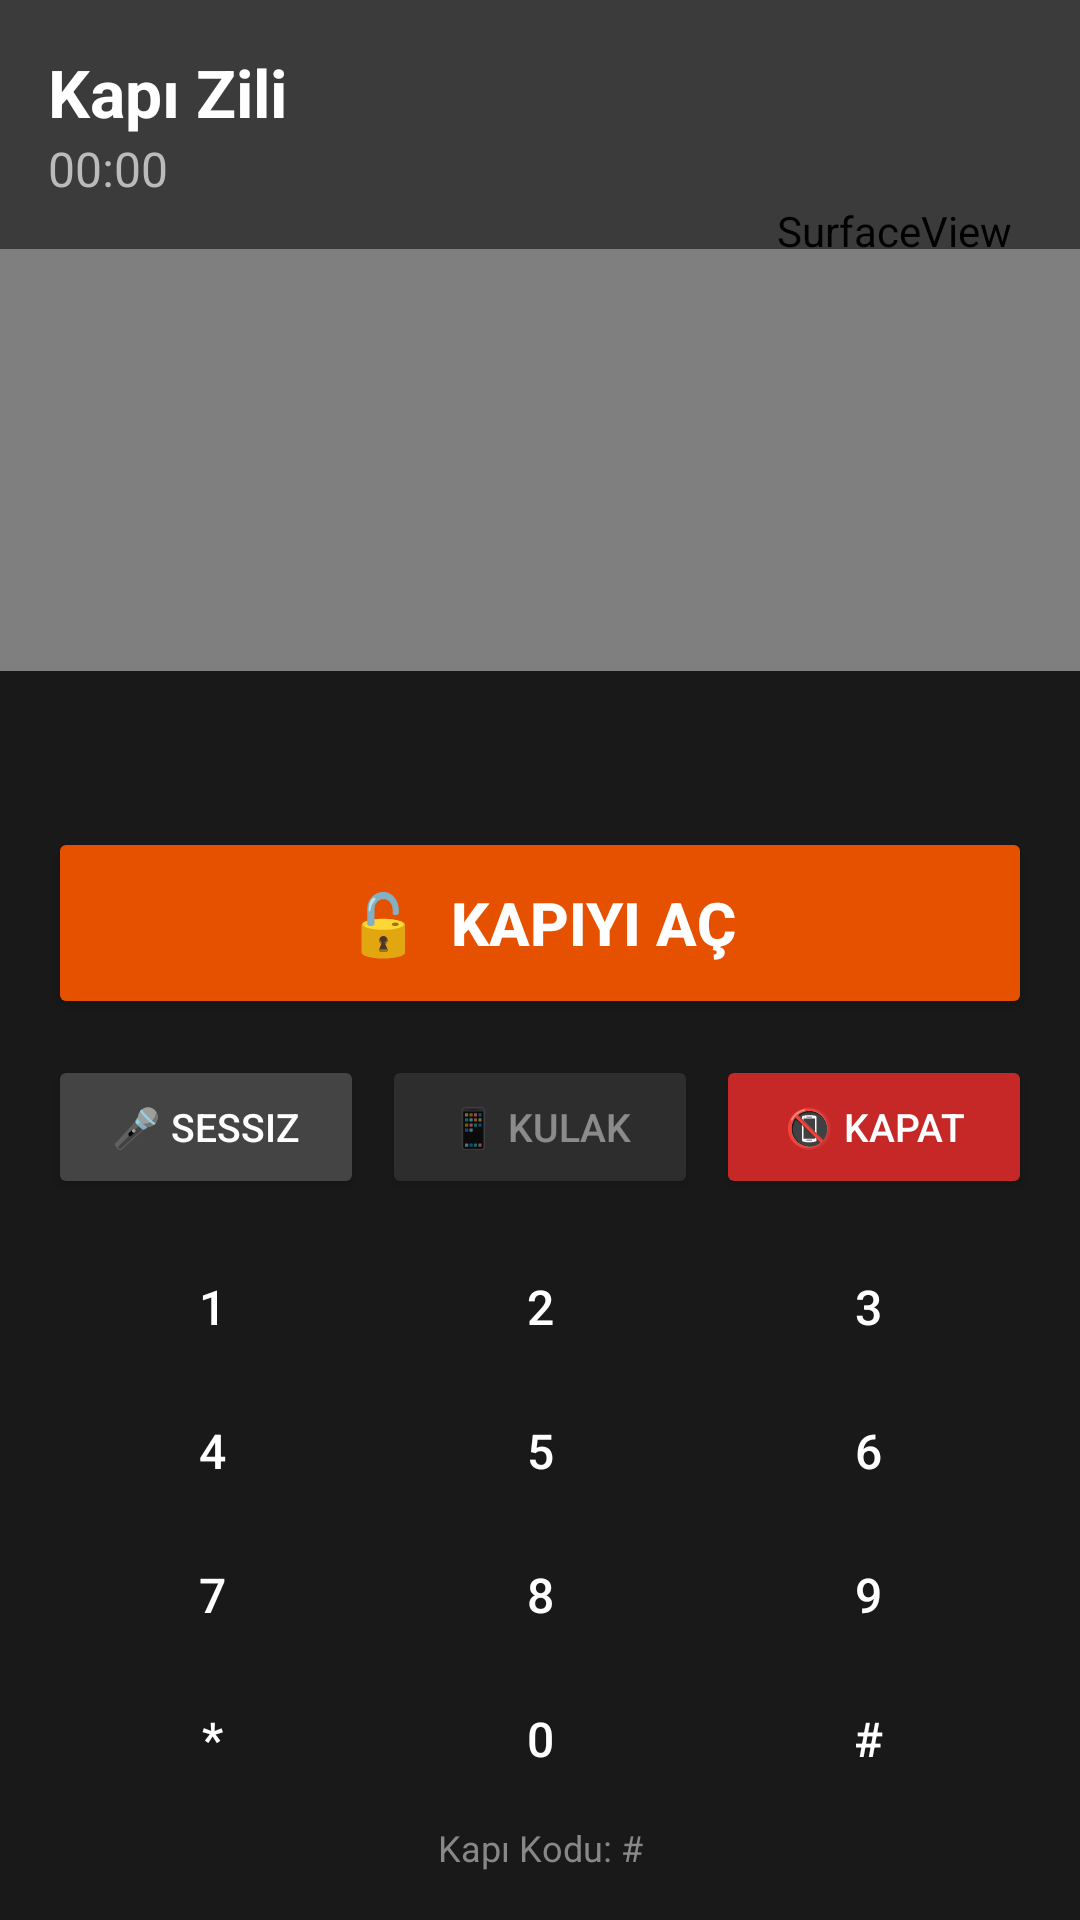

Reconstruct the res/layout file that produces this screen, plus the resources it refers to.
<!-- AndroidManifest.xml: application theme Theme.SipDoor -->
<!-- res/layout/activity_ongoing_call.xml -->
<?xml version="1.0" encoding="utf-8"?>
<androidx.constraintlayout.widget.ConstraintLayout
    xmlns:android="http://schemas.android.com/apk/res/android"
    xmlns:app="http://schemas.android.com/apk/res-auto"
    android:layout_width="match_parent"
    android:layout_height="match_parent"
    android:background="#000000">

    <SurfaceView
        android:id="@+id/video_remote"
        android:layout_width="0dp"
        android:layout_height="0dp"
        app:layout_constraintTop_toTopOf="parent"
        app:layout_constraintBottom_toBottomOf="parent"
        app:layout_constraintStart_toStartOf="parent"
        app:layout_constraintEnd_toEndOf="parent" />

    <SurfaceView
        android:id="@+id/video_local"
        android:layout_width="100dp"
        android:layout_height="130dp"
        app:layout_constraintTop_toTopOf="parent"
        app:layout_constraintEnd_toEndOf="parent"
        android:layout_margin="12dp"
        android:background="#33FFFFFF" />

    <LinearLayout
        android:id="@+id/layout_top"
        android:layout_width="0dp"
        android:layout_height="wrap_content"
        android:orientation="vertical"
        android:padding="16dp"
        android:background="#88000000"
        app:layout_constraintTop_toTopOf="parent"
        app:layout_constraintStart_toStartOf="parent"
        app:layout_constraintEnd_toEndOf="parent">

        <TextView
            android:id="@+id/tv_caller_name"
            android:layout_width="match_parent"
            android:layout_height="wrap_content"
            android:text="Kapı Zili"
            android:textColor="#FFFFFF"
            android:textSize="22sp"
            android:textStyle="bold" />

        <TextView
            android:id="@+id/tv_duration"
            android:layout_width="match_parent"
            android:layout_height="wrap_content"
            android:text="00:00"
            android:textColor="#BBBBBB"
            android:textSize="16sp" />
    </LinearLayout>

    <TextView
        android:id="@+id/tv_door_status"
        android:layout_width="wrap_content"
        android:layout_height="wrap_content"
        android:text="🔓 Kapı Açıldı!"
        android:textColor="#4CAF50"
        android:textSize="24sp"
        android:textStyle="bold"
        android:background="#CC000000"
        android:padding="16dp"
        android:visibility="gone"
        android:alpha="0"
        app:layout_constraintTop_toTopOf="parent"
        app:layout_constraintBottom_toBottomOf="parent"
        app:layout_constraintStart_toStartOf="parent"
        app:layout_constraintEnd_toEndOf="parent" />

    <LinearLayout
        android:id="@+id/layout_bottom"
        android:layout_width="0dp"
        android:layout_height="wrap_content"
        android:orientation="vertical"
        android:padding="16dp"
        android:background="#CC000000"
        app:layout_constraintBottom_toBottomOf="parent"
        app:layout_constraintStart_toStartOf="parent"
        app:layout_constraintEnd_toEndOf="parent">

        <TextView
            android:id="@+id/tv_dtmf_input"
            android:layout_width="match_parent"
            android:layout_height="wrap_content"
            android:text=""
            android:textColor="#64B5F6"
            android:textSize="18sp"
            android:gravity="center"
            android:minHeight="28dp"
            android:layout_marginBottom="8dp" />

        <Button
            android:id="@+id/btn_open_door"
            android:layout_width="match_parent"
            android:layout_height="64dp"
            android:text="🔓  KAPIYI AÇ"
            android:textSize="20sp"
            android:textStyle="bold"
            android:backgroundTint="#E65100"
            android:textColor="#FFFFFF"
            android:layout_marginBottom="12dp" />

        <LinearLayout
            android:layout_width="match_parent"
            android:layout_height="wrap_content"
            android:orientation="horizontal"
            android:layout_marginBottom="12dp">

            <Button
                android:id="@+id/btn_mute"
                android:layout_width="0dp"
                android:layout_height="48dp"
                android:layout_weight="1"
                android:text="🎤 Sessiz"
                android:backgroundTint="#444444"
                android:textColor="#FFFFFF"
                android:textSize="13sp"
                android:layout_marginEnd="6dp" />

            <Button
                android:id="@+id/btn_speaker"
                android:layout_width="0dp"
                android:layout_height="48dp"
                android:layout_weight="1"
                android:text="📱 Kulak"
                android:backgroundTint="#444444"
                android:textColor="#FFFFFF"
                android:textSize="13sp"
                android:alpha="0.5"
                android:layout_marginEnd="6dp" />

            <Button
                android:id="@+id/btn_hang_up"
                android:layout_width="0dp"
                android:layout_height="48dp"
                android:layout_weight="1"
                android:text="📵 Kapat"
                android:backgroundTint="#C62828"
                android:textColor="#FFFFFF"
                android:textSize="13sp" />
        </LinearLayout>

        <GridLayout
            android:layout_width="match_parent"
            android:layout_height="wrap_content"
            android:columnCount="3"
            android:rowCount="4">

            <Button android:id="@+id/btn1" android:text="1" style="@style/DtmfButton" />
            <Button android:id="@+id/btn2" android:text="2" style="@style/DtmfButton" />
            <Button android:id="@+id/btn3" android:text="3" style="@style/DtmfButton" />
            <Button android:id="@+id/btn4" android:text="4" style="@style/DtmfButton" />
            <Button android:id="@+id/btn5" android:text="5" style="@style/DtmfButton" />
            <Button android:id="@+id/btn6" android:text="6" style="@style/DtmfButton" />
            <Button android:id="@+id/btn7" android:text="7" style="@style/DtmfButton" />
            <Button android:id="@+id/btn8" android:text="8" style="@style/DtmfButton" />
            <Button android:id="@+id/btn9" android:text="9" style="@style/DtmfButton" />
            <Button android:id="@+id/btn_star" android:text="*" style="@style/DtmfButton" />
            <Button android:id="@+id/btn0" android:text="0" style="@style/DtmfButton" />
            <Button android:id="@+id/btn_hash" android:text="#" style="@style/DtmfButton" />
        </GridLayout>

        <TextView
            android:id="@+id/tv_dtmf_code"
            android:layout_width="match_parent"
            android:layout_height="wrap_content"
            android:text="Kapı Kodu: #"
            android:textColor="#888888"
            android:textSize="12sp"
            android:gravity="center"
            android:layout_marginTop="4dp" />

    </LinearLayout>

</androidx.constraintlayout.widget.ConstraintLayout>
<!-- resources referenced by this layout -->
<resources>
  <style name="DtmfButton" parent="Widget.MaterialComponents.Button.OutlinedButton">
          <item name="android:layout_width">0dp</item>
          <item name="android:layout_height">44dp</item>
          <item name="android:layout_columnWeight">1</item>
          <item name="android:layout_margin">2dp</item>
          <item name="android:textColor">#FFFFFF</item>
          <item name="android:textSize">16sp</item>
          <item name="strokeColor">#555555</item>
          <item name="rippleColor">#64B5F6</item>
      </style>
  <style name="Theme.SipDoor" parent="Theme.MaterialComponents.DayNight.NoActionBar">
          <item name="colorPrimary">#1976D2</item>
          <item name="colorPrimaryVariant">#1565C0</item>
          <item name="colorOnPrimary">#FFFFFF</item>
          <item name="colorSurface">#1E1E1E</item>
          <item name="android:windowBackground">#121212</item>
          <item name="android:textColorPrimary">#FFFFFF</item>
          <item name="android:textColorSecondary">#BBBBBB</item>
      </style>
</resources>
